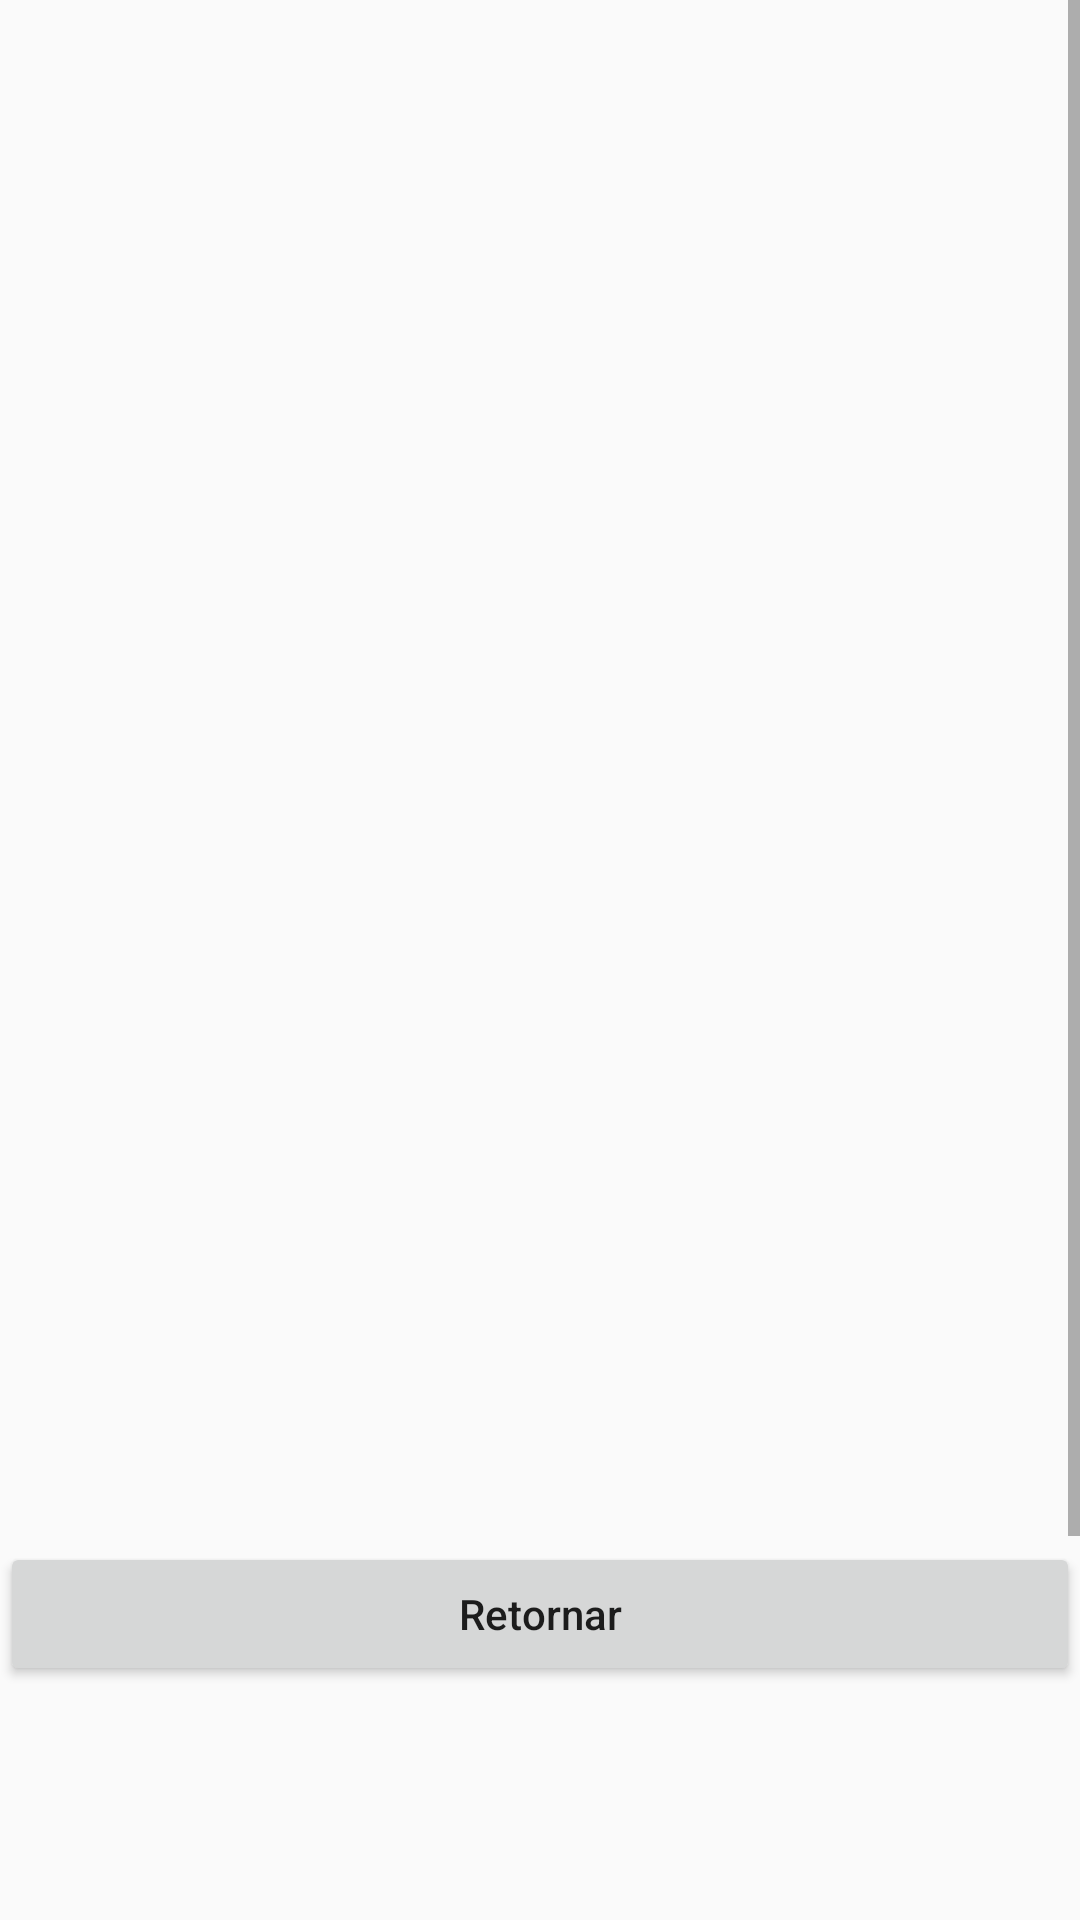

The Android layout XML behind this screen, and the referenced resources:
<!-- AndroidManifest.xml: activity theme AppTheme.NoActionBar -->
<!-- res/layout/activity_consulta.xml -->
<?xml version="1.0" encoding="utf-8"?>
<LinearLayout xmlns:android="http://schemas.android.com/apk/res/android"
    xmlns:app="http://schemas.android.com/apk/res-auto"
    xmlns:tools="http://schemas.android.com/tools"
    android:layout_width="match_parent"
    android:layout_height="match_parent"
    android:orientation="vertical">


    <ScrollView
        android:layout_width="match_parent"
        android:layout_height="514dp">

        <LinearLayout
            android:layout_width="match_parent"
            android:layout_height="match_parent"
            android:orientation="vertical">


            <ListView
                android:id="@+id/listaBilhetes"
                android:layout_width="match_parent"
                android:layout_height="516dp">

            </ListView>


        </LinearLayout>
    </ScrollView>
    <LinearLayout
        android:layout_width="match_parent"
        android:layout_height="match_parent"
        android:orientation="vertical">

        <Button
            android:id="@+id/btnRetornar"
            android:layout_width="match_parent"
            android:layout_height="wrap_content"
            android:text="Retornar"
            android:textAllCaps="false"/>

    </LinearLayout>

</LinearLayout>
<!-- resources referenced by this layout -->
<resources>
  <style name="AppTheme.NoActionBar">
          <item name="windowActionBar">false</item>
          <item name="windowNoTitle">true</item>
      </style>
</resources>
